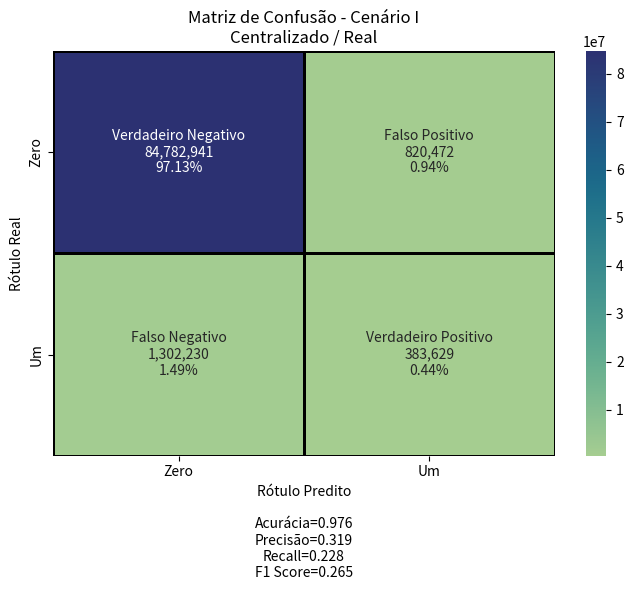

This chart was generated by the following Python code:
import json
import numpy as np
import matplotlib.pyplot as plt
import seaborn as sns

def plot_confusion_matrix_from_dict(data,
                                    group_names=('Verdadeiro Negativo', 'Falso Positivo', 'Falso Negativo', 'Verdadeiro Positivo'),
                                    categories=('Zero', 'Um'),
                                    count=True,
                                    percent=True,
                                    cbar=True,
                                    figsize=(7, 6),
                                    cmap='binary',
                                    title=None):
    """
    Gera a Matriz de Confusão a partir do dicionário de entrada com as métricas.
    """
    # 1. Extração dos valores da Matriz de Confusão
    cf = np.array([[data['TN'], data['FP']],
                   [data['FN'], data['TP']]])

    # 2. Formatação dos textos dos quadrantes (Rótulo, Contagem com separador de milhar e Porcentagem)
    blanks = ['' for _ in range(cf.size)]
    
    group_labels = [f"{value}\n" for value in group_names] if group_names and len(group_names) == cf.size else blanks
    
    # Formata números grandes com separador de milhar (ex: 84,782,941)
    group_counts = [f"{value:,}\n" for value in cf.flatten()] if count else blanks
    
    # Calcula as porcentagens relativas ao total de pontos
    total = data.get('total_pontos', np.sum(cf))
    group_percentages = [f"{value / total:.2%}" for value in cf.flatten()] if percent else blanks

    box_labels = [f"{v1}{v2}{v3}".strip() for v1, v2, v3 in zip(group_labels, group_counts, group_percentages)]
    box_labels = np.asarray(box_labels).reshape(cf.shape[0], cf.shape[1])

    # 3. Extração das estatísticas de resumo
    accuracy = data.get('accuracy', np.trace(cf) / float(np.sum(cf)))
    precision = data.get('precision', cf[1, 1] / sum(cf[:, 1]))
    recall = data.get('recall', cf[1, 1] / sum(cf[1, :]))
    f1_score = data.get('f1', 2 * (precision * recall) / (precision + recall))

    stats_text = (f"\n\nAcurácia={accuracy:0.3f}\n"
                  f"Precisão={precision:0.3f}\n"
                  f"Recall={recall:0.3f}\n"
                  f"F1 Score={f1_score:0.3f}")

    # 4. Plotagem com Seaborn
    plt.figure(figsize=figsize)
    sns.heatmap(cf, annot=box_labels, fmt="", cmap=cmap, cbar=cbar,
                xticklabels=categories, yticklabels=categories, linewidths=0.8, linecolor='black')

    plt.ylabel('Rótulo Real')
    plt.xlabel('Rótulo Predito' + stats_text)

    # Define o título (usa a 'tag' do dicionário se nenhum título for passado)
    plot_title = title if title else f"Matriz de Confusão: {data.get('tag', '')}"
    plt.title(plot_title)

    plt.tight_layout()
    plt.show()


# --- Exemplo de Uso ---

# Seus dados de entrada (pode carregar de um arquivo .json com json.load)
data_input = {
  "cen1": {
    "titulo": "Matriz de Confusão - Cenário I\nCentralizado / Real",
    "tag": "pi1_esp_v0real",
    "TP": 383629,
    "TN": 84782941,
    "FP": 820472,
    "FN": 1302230,
    "total_pontos": 87289272,
    "precision": 0.318602,
    "recall": 0.227557,
    "f1": 0.265491,
    "accuracy": 0.975682,
    "taxa_anomalia_teste": 0.019313,
    "wall_time_s": 15075.4,
    "wall_time_treino_s": 14194.2,
    "wall_time_teste_s": 881.2,
    "epocas_executadas": 7,
    "val_mode": "atual",
    "cpu_pct_avg": 94.48707153626775,
    "load1_avg": 3.7439182522903454,
    "ram_used_gb_avg": 1.4162518499265513,
    "ram_used_gb_max": 2.4088592529296875,
  },
  "cen2":{},
  "cen3":{
    "titulo": "Matriz de Confusão - Cenário III\nCentralizado / Real + Sintético",
    "tag": "pi1_esp_v0both",
    "TP": 366338,
    "TN": 84838212,
    "FP": 765201,
    "FN": 1319521,
    "total_pontos": 87289272,
    "precision": 0.323752,
    "recall": 0.2173,
    "f1": 0.260054,
    "accuracy": 0.976117,
    "taxa_anomalia_teste": 0.019313,
    "wall_time_s": 21522.3,
    "wall_time_treino_s": 20649.9,
    "wall_time_teste_s": 872.5,
    "epocas_executadas": 10,
    "val_mode": "atual",
    "cpu_pct_avg": 94.45225215420248,
    "load1_avg": 3.7599806248486316,
    "ram_used_gb_avg": 1.3693734850598236,
    "ram_used_gb_max": 2.259998321533203,},
  "cen4":{},
}

# Gerar o gráfico
cenario="cen1"
plot_confusion_matrix_from_dict(data_input[cenario], title=data_input[cenario]["titulo"], cmap='crest')

# escalas de cor (cmap): binary, Reds, Blues, crest, viridis, coolwarm, magma, cividis, inferno, plasma, cubehelix, rocket, icefire
